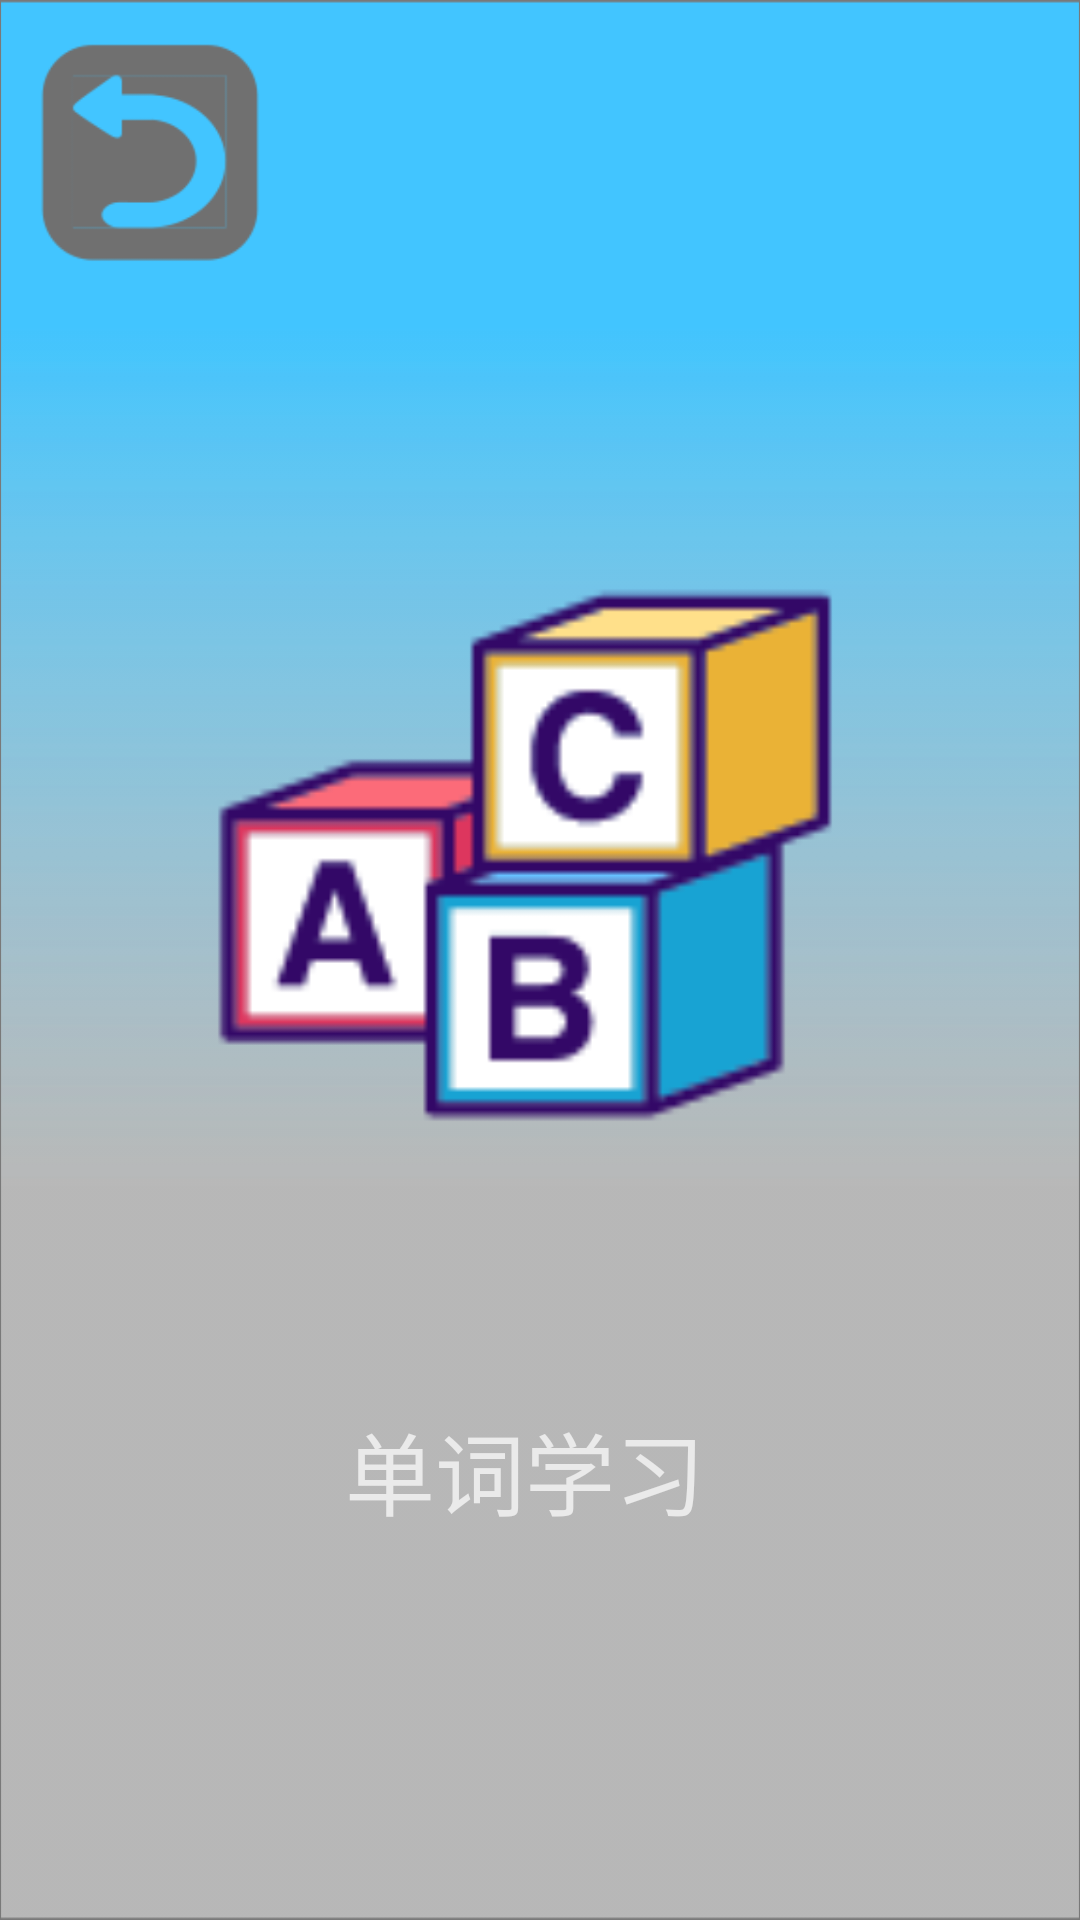

Android layout source for this screen:
<!-- AndroidManifest.xml: application theme Theme.AppCompat.NoActionBar -->
<!-- res/layout/activity_english.xml -->
<?xml version="1.0" encoding="utf-8"?>
<LinearLayout xmlns:android="http://schemas.android.com/apk/res/android"
    xmlns:app="http://schemas.android.com/apk/res-auto"
    xmlns:tools="http://schemas.android.com/tools"
    android:layout_width="match_parent"
    android:layout_height="match_parent"
    android:background="@drawable/u0"
    android:orientation="vertical">
<LinearLayout
    android:layout_width="match_parent"
    android:layout_height="0dp"
    android:layout_weight="2">
    <Button
        android:id="@+id/back_btn_English"
        android:layout_width="80dp"
        android:layout_height="80dp"
        android:layout_margin="10dp"
        android:background="@drawable/back_btn" />
</LinearLayout>
    <LinearLayout
        android:layout_width="match_parent"
        android:layout_height="0dp"
        android:layout_weight="5">

        <LinearLayout
            android:layout_width="250dp"
            android:layout_height="match_parent"
            android:orientation="vertical"
            android:layout_marginLeft="50dp">
            <ImageView
                android:id="@+id/danciLearn"
                android:layout_width="match_parent"
                android:layout_height="250dp"
                android:background="@drawable/catalog_words_128"/>
            <TextView
                android:layout_width="match_parent"
                android:layout_height="match_parent"
                android:text="单词学习"
                android:gravity="center"
                android:paddingTop="10dp"
                android:textSize="30sp"/>
        </LinearLayout>
        <LinearLayout
            android:layout_width="300dp"
            android:layout_height="match_parent"
            android:orientation="vertical"
            android:layout_marginLeft="30dp">
            <ImageView
                android:id="@+id/yinbiaoLearn"
                android:layout_width="match_parent"
                android:layout_height="235dp"
                android:background="@drawable/ipa_15"/>
            <TextView
                android:layout_width="match_parent"
                android:layout_height="match_parent"
                android:text="音标学习"
                android:gravity="center"
                android:paddingTop="20dp"
                android:textSize="30sp"/>
        </LinearLayout>
        <LinearLayout
            android:layout_width="200dp"
            android:layout_height="match_parent"
            android:orientation="vertical"
            android:layout_marginLeft="70dp"
            android:layout_marginRight="70dp">
            <ImageView
                android:id="@+id/kebenLearn"
                android:layout_width="match_parent"
                android:layout_height="250dp"
                android:background="@drawable/english3a"/>
            <TextView
                android:layout_width="match_parent"
                android:layout_height="match_parent"
                android:text="课本学习"
                android:gravity="center"
                android:paddingTop="10dp"
                android:textSize="30sp"/>
        </LinearLayout>

    </LinearLayout>
    <LinearLayout
        android:layout_width="match_parent"
        android:layout_height="0dp"
        android:layout_weight="1"></LinearLayout>

</LinearLayout>
<!-- resources referenced by this layout -->
<resources>
  <!-- drawable back_btn: png bitmap (drawable, 4309 bytes) -->
  <!-- drawable catalog_words_128: png bitmap (drawable, 4228 bytes) -->
  <!-- drawable u0: png bitmap (drawable-v24, 7629 bytes) -->
</resources>
